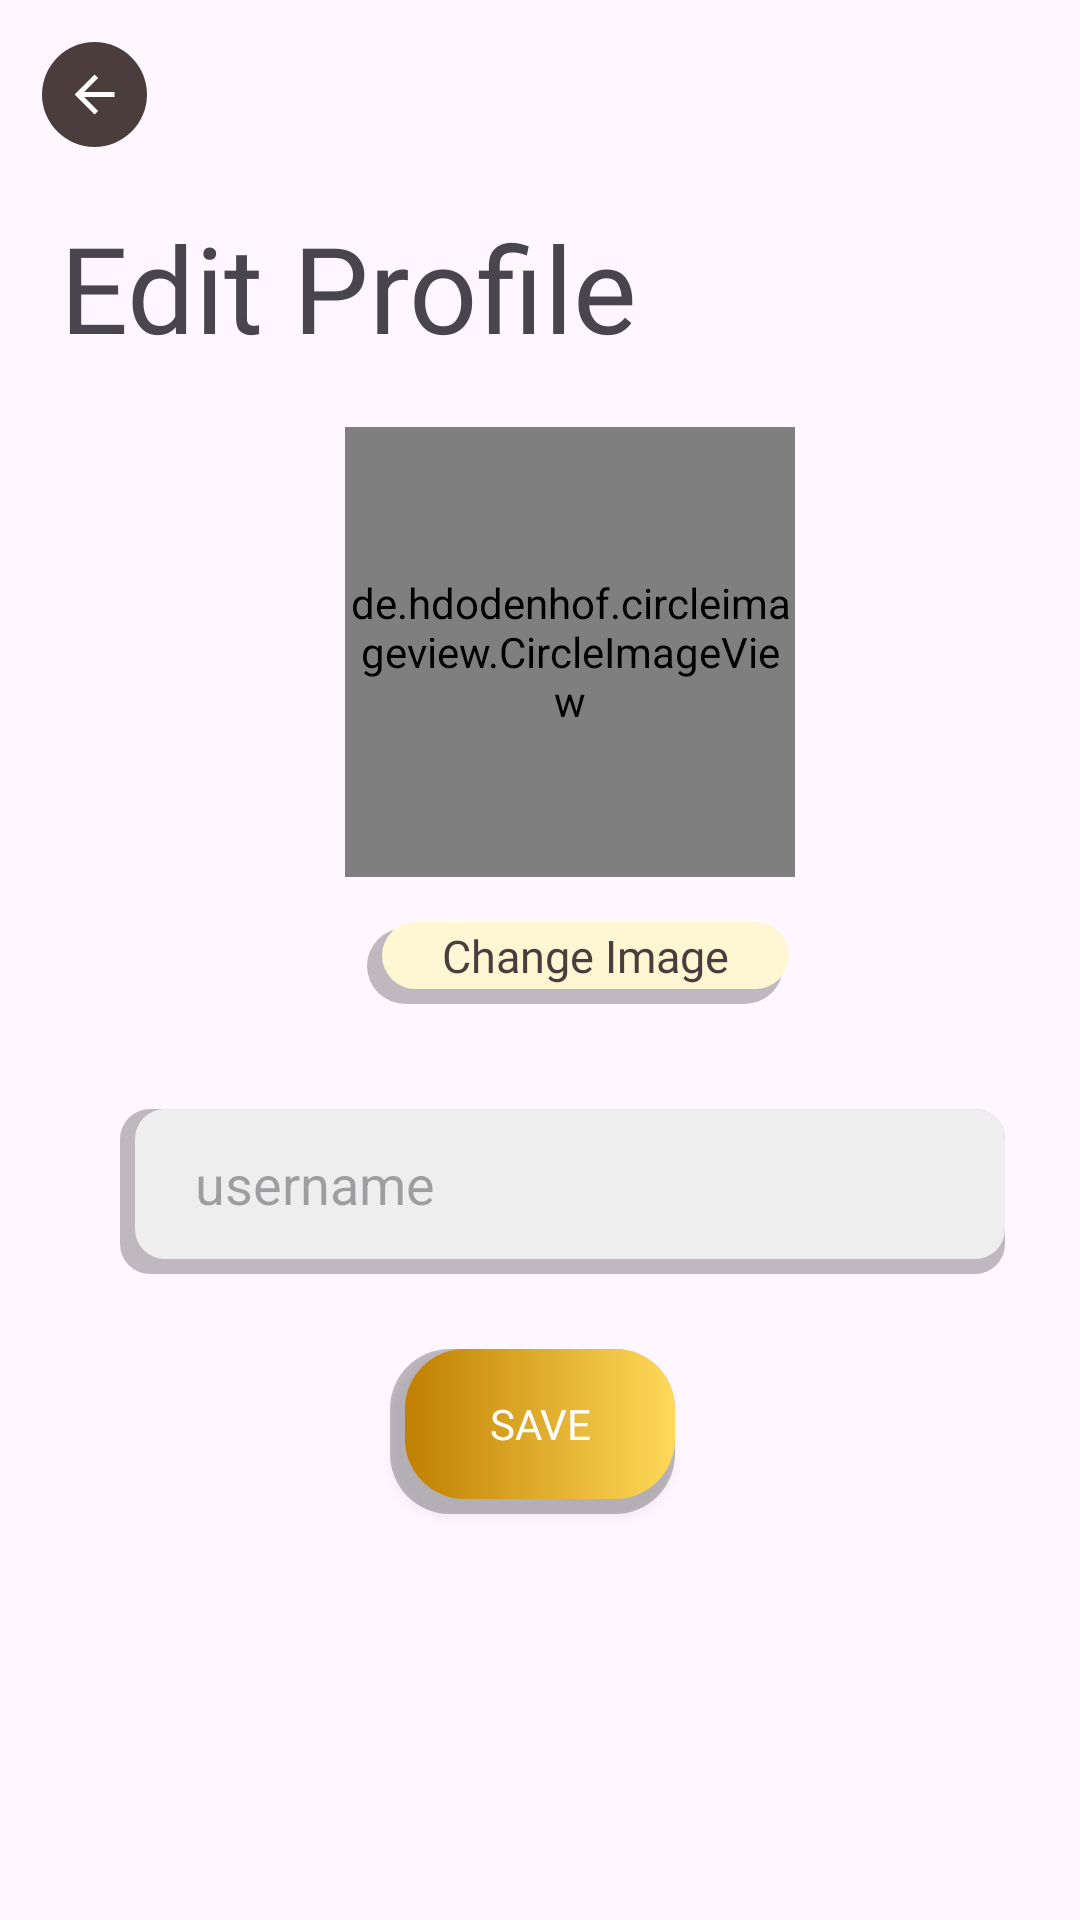

Layout XML and referenced resources for this Android screen:
<!-- AndroidManifest.xml: application theme Theme.UlikBatik -->
<!-- res/layout/activity_edit_profile.xml -->
<?xml version="1.0" encoding="utf-8"?>
<androidx.constraintlayout.widget.ConstraintLayout xmlns:android="http://schemas.android.com/apk/res/android"
    xmlns:app="http://schemas.android.com/apk/res-auto"
    xmlns:tools="http://schemas.android.com/tools"
    android:id="@+id/main"
    android:layout_width="match_parent"
    android:layout_height="match_parent"
    tools:context=".ui.profile.EditProfileActivity">

    <androidx.appcompat.widget.AppCompatButton
        android:id="@+id/backButton"
        android:layout_width="35dp"
        android:layout_height="35dp"
        android:layout_marginStart="14dp"
        android:layout_marginTop="14dp"
        android:background="@drawable/ic_back"
        android:contentDescription="@string/back_button_description"
        app:layout_constraintStart_toStartOf="parent"
        app:layout_constraintTop_toTopOf="parent"
        tools:ignore="TouchTargetSizeCheck" />

    <TextView
        android:id="@+id/editTitle"
        android:layout_width="match_parent"
        android:layout_height="wrap_content"
        android:layout_marginTop="20dp"
        android:fontFamily="@font/poppins_bold"
        android:paddingStart="20dp"
        android:text="@string/profile_edit"
        android:textSize="40sp"
        app:layout_constraintEnd_toEndOf="parent"
        app:layout_constraintStart_toStartOf="parent"
        app:layout_constraintTop_toBottomOf="@id/backButton"
        tools:ignore="RtlSymmetry" />


    <de.hdodenhof.circleimageview.CircleImageView
        android:id="@+id/imageView"
        android:layout_width="150dp"
        android:layout_height="150dp"
        android:layout_marginStart="20dp"
        android:layout_marginTop="20dp"
        android:src="@drawable/ic_profile_fill"
        app:layout_constraintStart_toStartOf="parent"
        app:layout_constraintEnd_toEndOf="parent"
        app:layout_constraintTop_toBottomOf="@id/editTitle" />

    <TextView
        android:id="@+id/editImage"
        android:layout_width="wrap_content"
        android:layout_height="wrap_content"
        android:layout_marginStart="10dp"
        android:background="@drawable/button_menu_general"
        android:fontFamily="@font/poppins"
        android:layout_marginTop="10dp"
        android:text="@string/profile_edit_image"
        android:textColor="@color/primaryBrown"
        android:textSize="15sp"
        app:layout_constraintStart_toStartOf="@id/imageView"
        app:layout_constraintEnd_toEndOf="@id/imageView"
        app:layout_constraintTop_toBottomOf="@id/imageView"
        tools:ignore="RtlSymmetry" />

    <EditText
        android:id="@+id/editUsername"
        android:layout_width="300dp"
        android:layout_height="60dp"
        android:layout_marginStart="20dp"
        android:layout_marginTop="30dp"
        android:background="@drawable/edit_text_grey_field"
        android:hint="@string/username"
        android:importantForAutofill="no"
        android:maxLength="24"
        android:inputType="text"
        android:textColor="@color/black"
        app:layout_constraintStart_toStartOf="parent"
        app:layout_constraintEnd_toEndOf="parent"
        app:layout_constraintTop_toBottomOf="@id/editImage" />

    <androidx.appcompat.widget.AppCompatButton
        android:id="@+id/saveProfileBtn"
        android:layout_width="100dp"
        android:layout_height="60dp"
        android:layout_marginHorizontal="55dp"
        android:layout_marginTop="20dp"
        android:background="@drawable/button_gradient"
        android:fontFamily="@font/poppins_bold"
        android:text="@string/save"
        android:textColor="@color/white"
        app:layout_constraintEnd_toEndOf="parent"
        app:layout_constraintStart_toStartOf="parent"
        app:layout_constraintTop_toBottomOf="@id/editUsername" />

    <com.google.android.material.progressindicator.CircularProgressIndicator
        android:id="@+id/progressBar"
        android:layout_width="wrap_content"
        android:layout_height="wrap_content"
        android:indeterminate="true"
        android:visibility="gone"
        app:layout_constraintBottom_toBottomOf="parent"
        app:layout_constraintEnd_toEndOf="parent"
        app:layout_constraintStart_toStartOf="parent"
        app:layout_constraintTop_toTopOf="parent"
        tools:visibility="visible" />
</androidx.constraintlayout.widget.ConstraintLayout>
<!-- resources referenced by this layout -->
<resources>
  <color name="black">#FF000000</color>
  <color name="primaryBrown">#4C3D3D</color>
  <color name="white">#FFFFFFFF</color>
  <!-- drawable ic_back (drawable) -->
  <vector xmlns:android="http://schemas.android.com/apk/res/android"
      android:width="30dp"
      android:height="30dp"
      android:viewportWidth="30"
      android:viewportHeight="30">
    <path
        android:pathData="M15,15m-15,0a15,15 0,1 1,30 0a15,15 0,1 1,-30 0"
        android:fillColor="#4C3D3D"/>
    <path
        android:pathData="M12.018,15.714L16.018,19.714L15,20.714L9.286,15L15,9.286L16.018,10.286L12.018,14.286H20.714V15.714H12.018Z"
        android:fillColor="#ffffff"/>
  </vector>
  <!-- drawable ic_profile_fill (drawable) -->
  <vector xmlns:android="http://schemas.android.com/apk/res/android"
      android:width="32dp"
      android:height="32dp"
      android:viewportWidth="32"
      android:viewportHeight="32">
    <path
        android:pathData="M16,16m-16,0a16,16 0,1 1,32 0a16,16 0,1 1,-32 0"
        android:fillColor="#404040"/>
    <path
        android:pathData="M23.919,24.865V22.973C23.919,21.969 23.52,21.007 22.811,20.298C22.101,19.588 21.139,19.189 20.135,19.189H12.568C11.564,19.189 10.602,19.588 9.892,20.298C9.182,21.007 8.784,21.969 8.784,22.973V24.865"
        android:strokeLineJoin="round"
        android:strokeWidth="2"
        android:fillColor="#00000000"
        android:strokeColor="#ffffff"
        android:strokeLineCap="round"/>
    <path
        android:pathData="M16.351,15.406C18.441,15.406 20.135,13.711 20.135,11.622C20.135,9.532 18.441,7.838 16.351,7.838C14.262,7.838 12.568,9.532 12.568,11.622C12.568,13.711 14.262,15.406 16.351,15.406Z"
        android:strokeLineJoin="round"
        android:strokeWidth="2"
        android:fillColor="#00000000"
        android:strokeColor="#ffffff"
        android:strokeLineCap="round"/>
  </vector>
  <string name="back_button_description">BACK_BTN</string>
  <string name="profile_edit">Edit Profile</string>
  <string name="profile_edit_image">Change Image</string>
  <string name="save">Save</string>
  <string name="username" translatable="false">username</string>
  <style name="Theme.UlikBatik" parent="Base.Theme.UlikBatik" />
  <color name="whiteGrey">#EEEEEE</color>
  <style name="Base.Theme.UlikBatik" parent="Theme.Material3.DayNight.NoActionBar">
          
          
      </style>
</resources>
